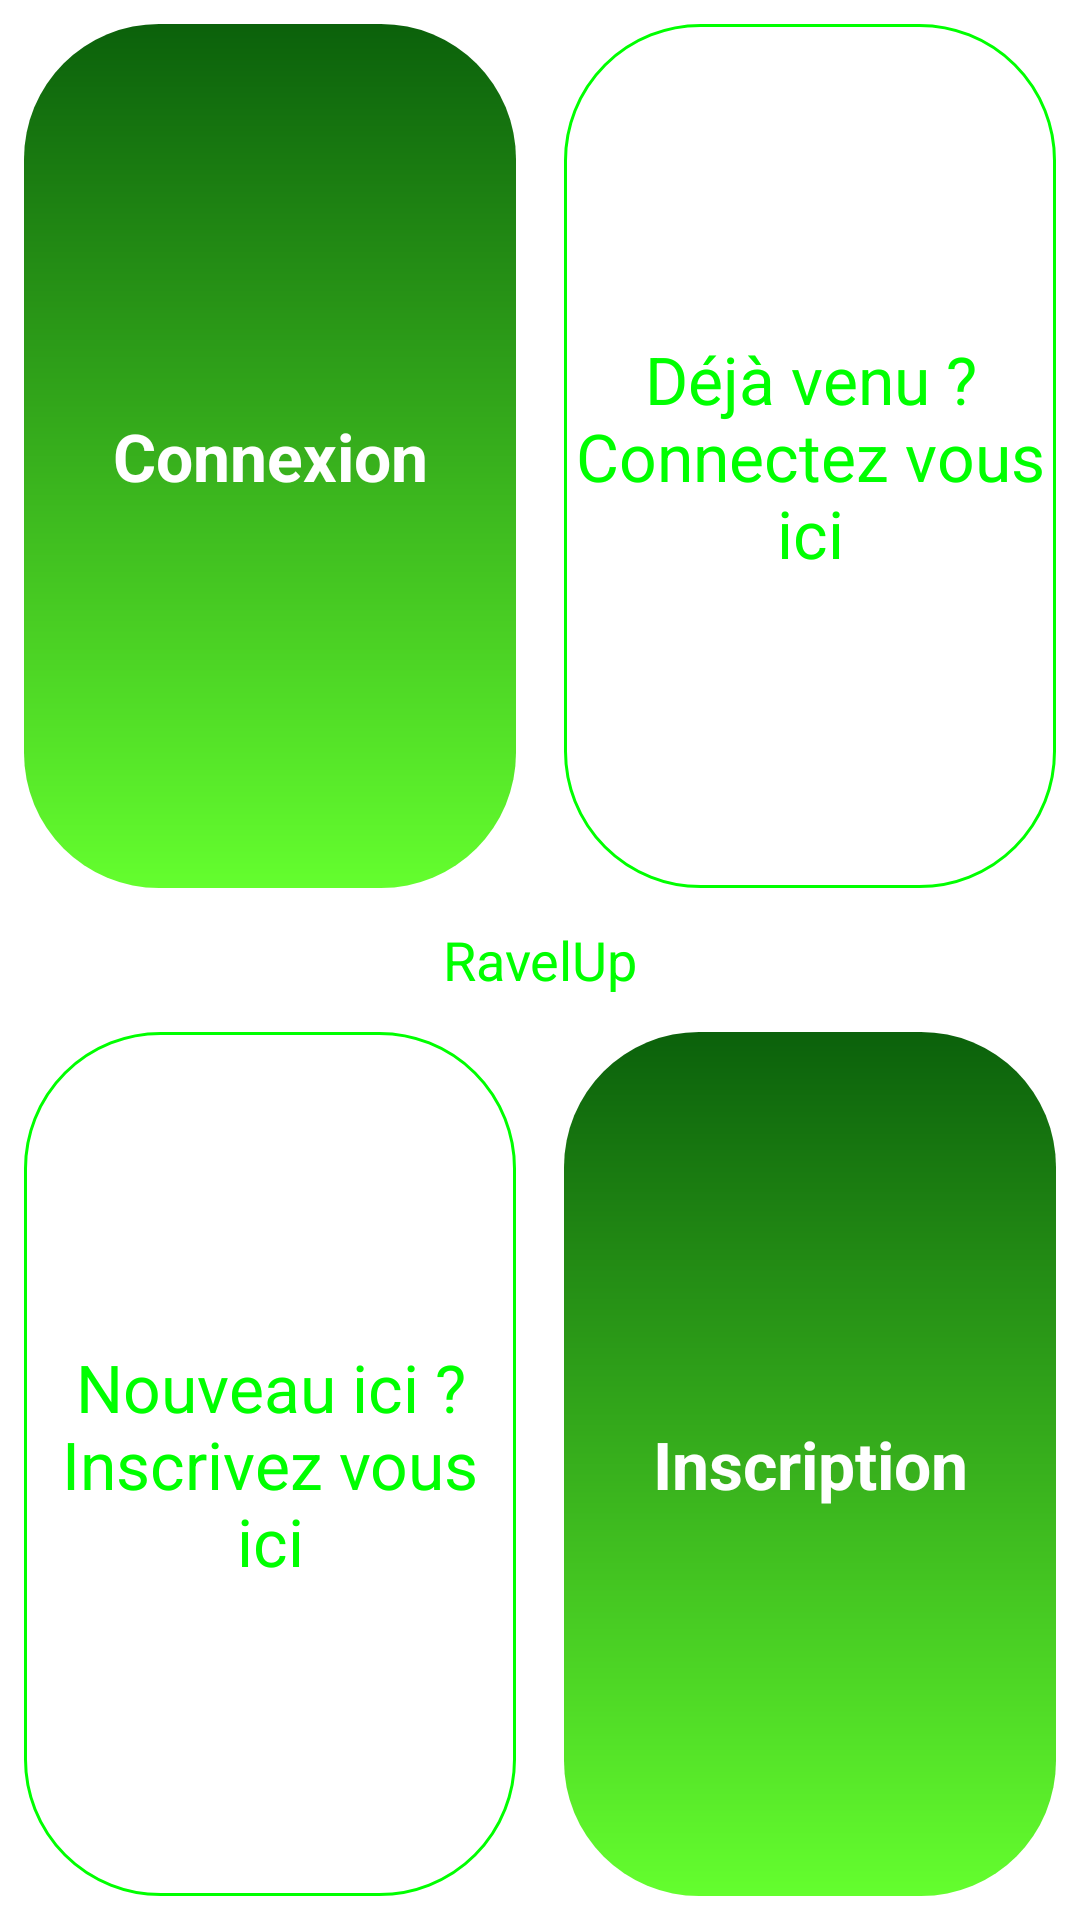

Android layout source for this screen:
<!-- AndroidManifest.xml: application theme AppTheme -->
<!-- res/layout/activity_redirect.xml -->
<?xml version="1.0" encoding="utf-8"?>
<android.support.constraint.ConstraintLayout xmlns:android="http://schemas.android.com/apk/res/android"
    xmlns:app="http://schemas.android.com/apk/res-auto"
    xmlns:tools="http://schemas.android.com/tools"
    android:layout_width="match_parent"
    android:layout_height="match_parent"
    android:background="#FFFFFF"
    tools:context=".features.menus.RedirectActivity">

    <android.support.constraint.Guideline
        android:id="@+id/guideline31"
        android:layout_width="wrap_content"
        android:layout_height="wrap_content"
        android:orientation="horizontal"
        app:layout_constraintGuide_percent="0.5" />

    <TextView
        android:id="@+id/connection"
        android:layout_width="0dp"
        android:layout_height="0dp"
        android:layout_marginStart="8dp"
        android:layout_marginLeft="8dp"
        android:layout_marginTop="8dp"
        android:layout_marginEnd="8dp"
        android:layout_marginRight="8dp"
        android:layout_marginBottom="24dp"
        android:background="@drawable/app_gradient"
        android:gravity="center"
        android:text="@string/connexion_RedirectPage"
        android:textAppearance="@style/Base.TextAppearance.AppCompat.Large"
        android:textColor="@color/white"
        android:textStyle="bold"
        app:layout_constraintBottom_toTopOf="@+id/guideline31"
        app:layout_constraintEnd_toStartOf="@+id/guideline6"
        app:layout_constraintStart_toStartOf="parent"
        app:layout_constraintTop_toTopOf="parent" />

    <TextView
        android:id="@+id/signUp"
        android:layout_width="0dp"
        android:layout_height="0dp"
        android:layout_marginStart="8dp"
        android:layout_marginLeft="8dp"
        android:layout_marginTop="24dp"
        android:layout_marginEnd="8dp"
        android:layout_marginRight="8dp"
        android:layout_marginBottom="8dp"
        android:background="@drawable/app_gradient"
        android:gravity="center"
        android:text="@string/inscription_RedirectPage"
        android:textAppearance="@style/Base.TextAppearance.AppCompat.Large"
        android:textColor="@color/white"
        android:textStyle="bold"
        app:layout_constraintBottom_toBottomOf="parent"
        app:layout_constraintEnd_toEndOf="parent"
        app:layout_constraintStart_toStartOf="@+id/guideline6"
        app:layout_constraintTop_toTopOf="@+id/guideline31" />

    <android.support.constraint.Guideline
        android:id="@+id/guideline6"
        android:layout_width="wrap_content"
        android:layout_height="wrap_content"
        android:orientation="vertical"
        app:layout_constraintGuide_percent="0.5" />

    <TextView
        android:id="@+id/textView5"
        android:layout_width="0dp"
        android:layout_height="0dp"
        android:layout_marginStart="8dp"
        android:layout_marginLeft="8dp"
        android:layout_marginTop="8dp"
        android:layout_marginEnd="8dp"
        android:layout_marginRight="8dp"
        android:layout_marginBottom="24dp"
        android:background="@drawable/textview_border"
        android:gravity="center"
        android:text="@string/d_j_venu_connectez_vous_ici"
        android:textAppearance="@style/Base.TextAppearance.AppCompat.Large"
        android:textColor="@color/app_color"
        app:layout_constraintBottom_toTopOf="@+id/guideline31"
        app:layout_constraintEnd_toEndOf="parent"
        app:layout_constraintStart_toStartOf="@+id/guideline6"
        app:layout_constraintTop_toTopOf="parent" />

    <TextView
        android:id="@+id/textView6"
        android:layout_width="0dp"
        android:layout_height="0dp"
        android:layout_marginStart="8dp"
        android:layout_marginLeft="8dp"
        android:layout_marginTop="24dp"
        android:layout_marginEnd="8dp"
        android:layout_marginRight="8dp"
        android:layout_marginBottom="8dp"
        android:background="@drawable/textview_border"
        android:gravity="center"
        android:text="@string/nouveau_ici_inscrivez_vous_ici"
        android:textAppearance="@style/Base.TextAppearance.AppCompat.Large"
        android:textColor="@color/app_color"
        app:layout_constraintBottom_toBottomOf="parent"
        app:layout_constraintEnd_toStartOf="@+id/guideline6"
        app:layout_constraintStart_toStartOf="parent"
        app:layout_constraintTop_toTopOf="@+id/guideline31" />

    <TextView
        android:id="@+id/textView7"
        android:layout_width="0dp"
        android:layout_height="0dp"
        android:layout_marginBottom="8dp"
        android:layout_marginEnd="8dp"
        android:layout_marginLeft="8dp"
        android:layout_marginRight="8dp"
        android:layout_marginStart="8dp"
        android:layout_marginTop="8dp"
        android:text="@string/ravelup"
        android:textColor="@color/app_color"
        android:textAppearance="@style/Base.TextAppearance.AppCompat.Medium"
        android:gravity="center"
        app:layout_constraintBottom_toTopOf="@+id/signUp"
        app:layout_constraintEnd_toEndOf="parent"
        app:layout_constraintStart_toStartOf="parent"
        app:layout_constraintTop_toBottomOf="@+id/connection" />
</android.support.constraint.ConstraintLayout>
<!-- resources referenced by this layout -->
<resources>
  <color name="app_color">#00FF00</color>
  <color name="white">#FFFFFF</color>
  <!-- drawable app_gradient (drawable) -->
  <shape xmlns:android="http://schemas.android.com/apk/res/android" android:shape="rectangle" >
      <gradient
          android:startColor="#64FE2E"
          android:endColor="#0B610B"
          android:angle="90"/>
      <corners
          android:radius="45dp"/>
  
  
  </shape>
  <!-- drawable textview_border (drawable) -->
  <?xml version="1.0" encoding="utf-8"?>
  
  <selector xmlns:android="http://schemas.android.com/apk/res/android">
      <item>
          <shape android:shape="rectangle">
              <stroke android:width="1dp" android:color="@color/app_color" />
              <solid android:color="#FFFFFF"/>
              <corners android:radius="45dp" />
          </shape>
      </item>
  </selector>
  <string name="connexion_RedirectPage">Connexion</string>
  <string name="d_j_venu_connectez_vous_ici">Déjà venu ? Connectez vous ici</string>
  <string name="inscription_RedirectPage">Inscription</string>
  <string name="nouveau_ici_inscrivez_vous_ici">Nouveau ici ? Inscrivez vous ici</string>
  <string name="ravelup">RavelUp</string>
  <style name="AppTheme" parent="Theme.AppCompat.Light.NoActionBar">
          
          <item name="colorPrimary">@color/app_color</item>
          <item name="colorPrimaryDark">@color/app_color</item>
          <item name="colorAccent">@color/app_color</item>
  
          <item name="android:windowNoTitle">true</item>
          <item name="android:windowFullscreen">true</item>
      </style>
</resources>
